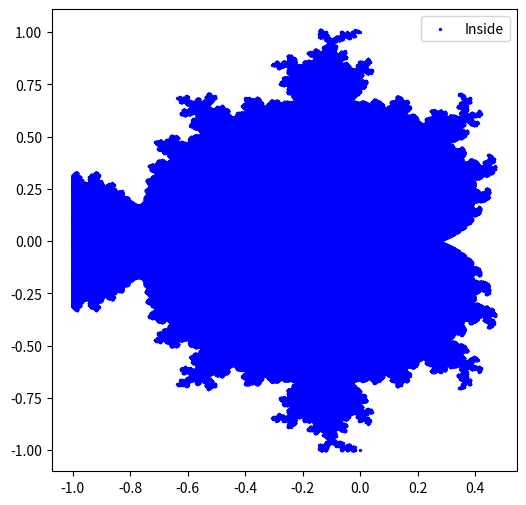

Write Python code to recreate this figure.
import matplotlib.pyplot as plt
import numpy as np


def recurrence_formula_x(x, y, a):
    return x**2 - y**2 + a


def recurrence_formula_y(x, y, b):
    return 2 * x * y + b


def is_convergence(a, b, max_iter=20, threshold=1000):
    x = np.zeros_like(a, dtype=np.float64)
    y = np.zeros_like(b, dtype=np.float64)

    diverged = np.zeros_like(a, dtype=bool)

    for _ in range(max_iter):
        x_new = recurrence_formula_x(x, y, a)
        y_new = recurrence_formula_y(x, y, b)

        newly_diverged = (np.abs(x_new) > threshold) | (np.abs(y_new) > threshold)

        diverged |= newly_diverged

        x = np.where(diverged, x, x_new)
        y = np.where(diverged, y, y_new)

    return ~diverged


a = np.arange(-1, 1.01, 0.001)
b = np.arange(-1, 1.01, 0.001)

A, B = np.meshgrid(a, b)

mask = is_convergence(A, B)
plt.figure(figsize=(6, 6))
plt.scatter(A[mask], B[mask], color="blue", s=2, label="Inside")
plt.legend()
plt.savefig("mandelbrot.png", dpi=300, format="png")
